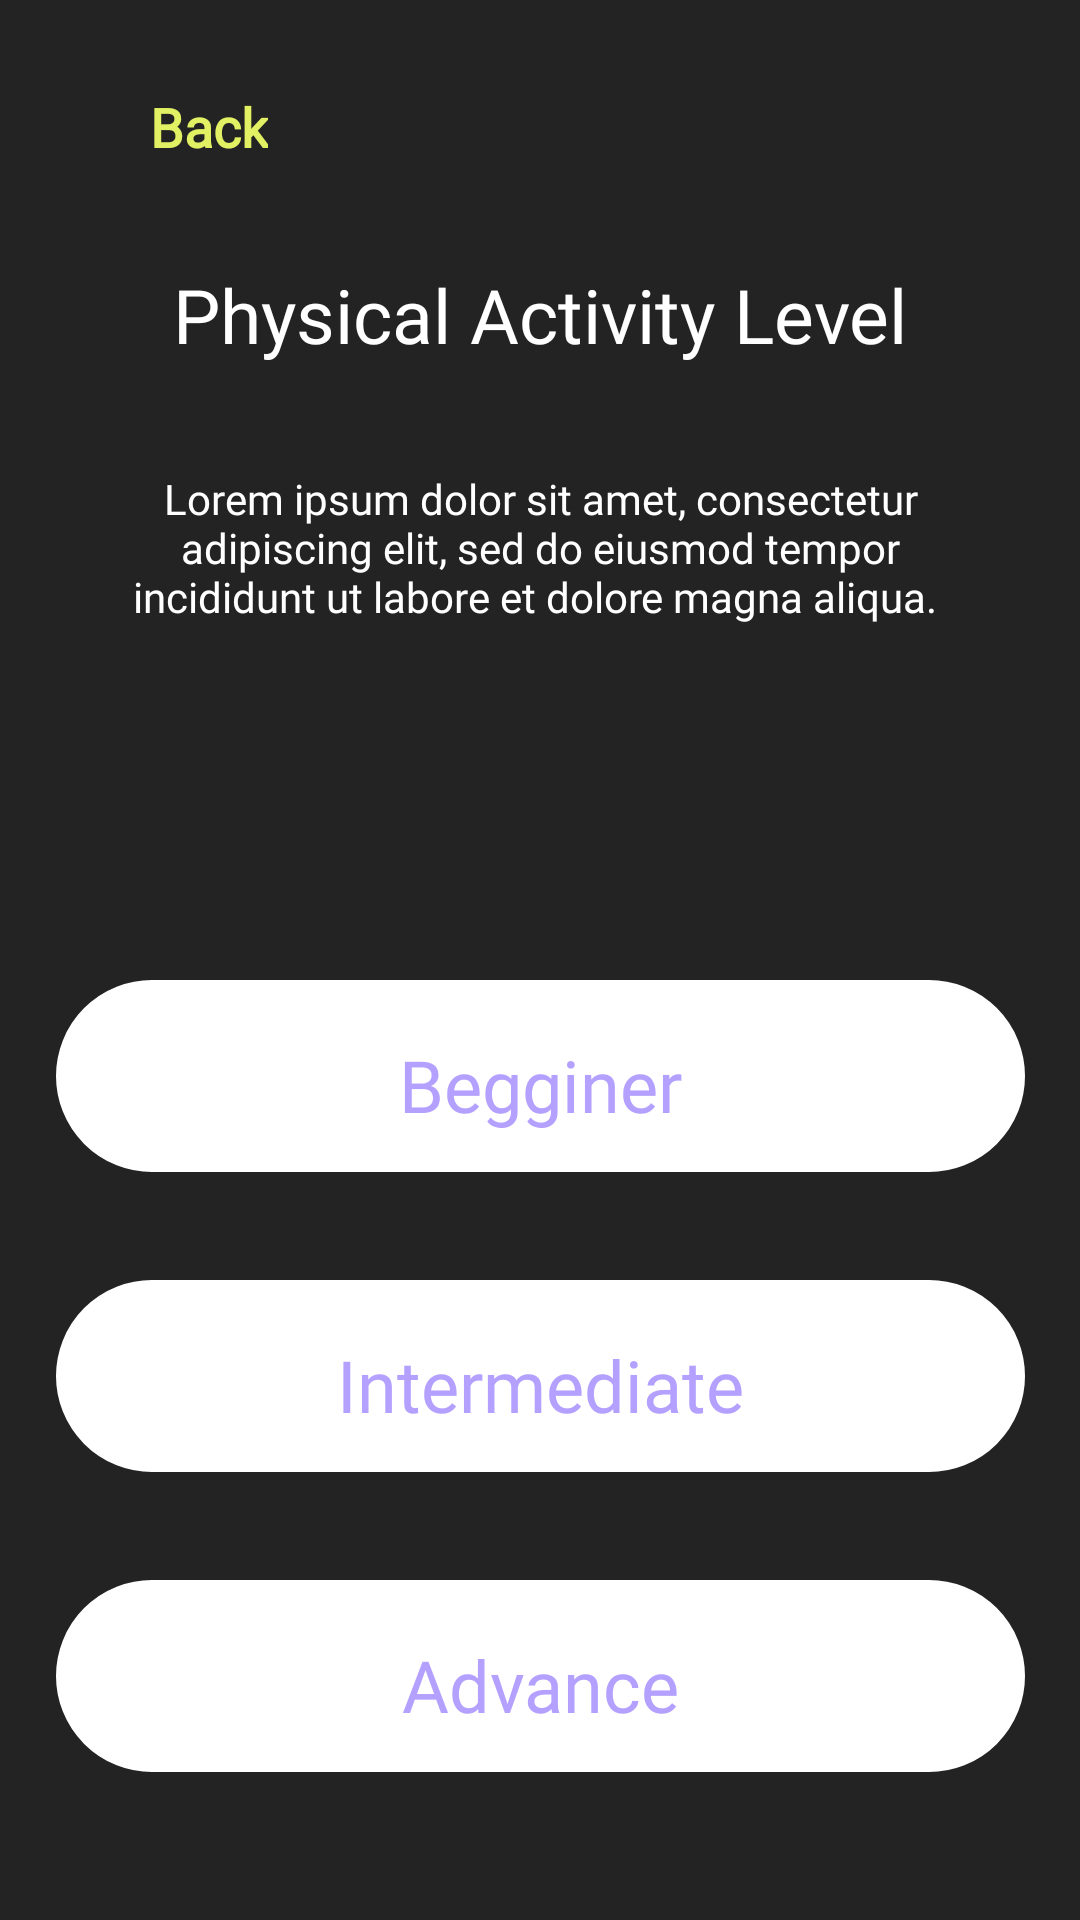

Android layout source for this screen:
<!-- AndroidManifest.xml: application theme Theme.Fitness -->
<!-- res/layout/activity_physical_act_screen.xml -->
<?xml version="1.0" encoding="utf-8"?>
<androidx.constraintlayout.widget.ConstraintLayout xmlns:android="http://schemas.android.com/apk/res/android"
    xmlns:app="http://schemas.android.com/apk/res-auto"
    xmlns:tools="http://schemas.android.com/tools"
    android:id="@+id/main"
    android:layout_width="match_parent"
    android:layout_height="match_parent"
    android:background="@color/black"
    tools:context=".setup_pages.physical_act_screen">

    <TextView
        android:id="@+id/textback_button_physAcrt"
        android:layout_width="wrap_content"
        android:layout_height="wrap_content"
        android:layout_marginStart="50dp"
        android:layout_marginTop="30dp"
        android:fontFamily="@font/league_spartan_bold"
        android:text="Back"
        android:textColor="@color/yellow_kak_mocha"
        android:textSize="18sp"
        android:textStyle="bold"
        app:layout_constraintStart_toStartOf="parent"
        app:layout_constraintTop_toTopOf="parent"
        tools:ignore="HardcodedText" />

    <ImageView
        android:id="@+id/imageback_arrow_svg_physAct"
        android:layout_width="15dp"
        android:layout_height="15dp"
        android:layout_marginStart="35dp"
        android:layout_marginTop="2dp"
        android:layout_marginEnd="9dp"
        android:rotation="-180"
        app:layout_constraintBottom_toBottomOf="@+id/textback_button_physAcrt"
        app:layout_constraintEnd_toStartOf="@+id/textback_button_physAcrt"
        app:layout_constraintStart_toStartOf="parent"
        app:layout_constraintTop_toTopOf="@+id/textback_button_physAcrt"
        app:srcCompat="@drawable/skip_arrow"
        tools:ignore="ContentDescription" />

    <TextView
        android:id="@+id/text_physical_activity_physAct"
        android:layout_width="wrap_content"
        android:layout_height="wrap_content"
        android:layout_marginTop="88dp"
        android:fontFamily="@font/league_spartan_bold"
        android:text="Physical Activity Level"
        android:textColor="@color/white"
        android:textSize="25sp"
        app:layout_constraintEnd_toEndOf="parent"
        app:layout_constraintStart_toStartOf="parent"
        app:layout_constraintTop_toTopOf="parent" />

    <TextView
        android:id="@+id/textgovno_physAct"
        android:layout_width="303dp"
        android:layout_height="60dp"
        android:layout_marginTop="31dp"
        android:fontFamily="@font/league_spartan"
        android:gravity="center"
        android:text="Lorem ipsum dolor sit amet, consectetur adipiscing elit, sed do eiusmod tempor incididunt ut labore et dolore magna aliqua. "
        android:textColor="@color/white"
        android:textSize="14sp"
        app:layout_constraintEnd_toEndOf="parent"
        app:layout_constraintStart_toStartOf="parent"
        app:layout_constraintTop_toBottomOf="@+id/text_physical_activity_physAct" />

    <TextView
        android:id="@+id/button_begginer_physAct"
        android:layout_width="323dp"
        android:layout_height="64dp"
        android:layout_marginTop="114dp"
        android:text="Begginer"
        android:textSize="24sp"
        android:textColor="@color/purple"
        android:gravity="center"
        android:fontFamily="@font/poppins_medium"
        android:paddingTop="6dp"
        android:background="@drawable/round_button_phys_act"
        app:layout_constraintEnd_toEndOf="parent"
        app:layout_constraintStart_toStartOf="parent"
        app:layout_constraintTop_toBottomOf="@+id/textgovno_physAct" />

    <TextView
        android:id="@+id/button_Intermediate_physAct"
        android:layout_width="323dp"
        android:layout_height="64dp"
        android:layout_marginTop="214dp"
        android:text="Intermediate"
        android:textSize="24sp"
        android:textColor="@color/purple"
        android:gravity="center"
        android:fontFamily="@font/poppins_medium"
        android:paddingTop="6dp"
        android:background="@drawable/round_button_phys_act"
        app:layout_constraintEnd_toEndOf="parent"
        app:layout_constraintStart_toStartOf="parent"
        app:layout_constraintTop_toBottomOf="@+id/textgovno_physAct" />

    <TextView
        android:id="@+id/button_Advance_physAct"
        android:layout_width="323dp"
        android:layout_height="64dp"
        android:layout_marginTop="314dp"
        android:text="Advance"
        android:textSize="24sp"
        android:textColor="@color/purple"
        android:gravity="center"
        android:fontFamily="@font/poppins_medium"
        android:paddingTop="6dp"
        android:background="@drawable/round_button_phys_act"
        app:layout_constraintEnd_toEndOf="parent"
        app:layout_constraintStart_toStartOf="parent"
        app:layout_constraintTop_toBottomOf="@+id/textgovno_physAct" />

    <TextView
        android:id="@+id/button_continue_physAct"
        android:layout_width="180dp"
        android:layout_height="44dp"
        android:layout_marginTop="148dp"
        android:background="@drawable/rounded_button_grey"
        android:fontFamily="@font/poppins_medium"
        android:paddingTop="3dp"
        android:text="Continue"
        android:gravity="center"
        android:textAllCaps="false"
        android:textColor="@color/white"
        android:textSize="18dp"
        app:layout_constraintEnd_toEndOf="parent"
        app:layout_constraintStart_toStartOf="parent"
        app:layout_constraintTop_toBottomOf="@+id/button_Advance_physAct" />


</androidx.constraintlayout.widget.ConstraintLayout>
<!-- resources referenced by this layout -->
<resources>
  <color name="black">#232323</color>
  <color name="purple">#B3A0FF</color>
  <color name="white">#FFFFFFFF</color>
  <color name="yellow_kak_mocha">#E2F163</color>
  <!-- drawable round_button_phys_act (drawable) -->
  <?xml version="1.0" encoding="utf-8"?>
  <selector xmlns:android="http://schemas.android.com/apk/res/android">
      <item>
          <shape android:shape="rectangle">
              <solid android:color="#FFFFFF" /> 
              <corners android:radius="38dp" /> 
              <stroke android:width="2dp" android:color="#FFFFFF" /> 
          </shape>
      </item>
  </selector>
  <!-- drawable rounded_button_grey (drawable) -->
  <?xml version="1.0" encoding="utf-8"?>
  <selector xmlns:android="http://schemas.android.com/apk/res/android">
      <item>
          <shape android:shape="rectangle">
              <solid android:color="#373737" /> 
              <corners android:radius="100dp" /> 
              <stroke android:width="1dp" android:color="#FFFFFF" /> 
          </shape>
      </item>
  </selector>
  <style name="Theme.Fitness" parent="Base.Theme.Fitness" />
  <style name="Base.Theme.Fitness" parent="Theme.AppCompat.Light.NoActionBar">&gt;
          
          
      </style>
</resources>
